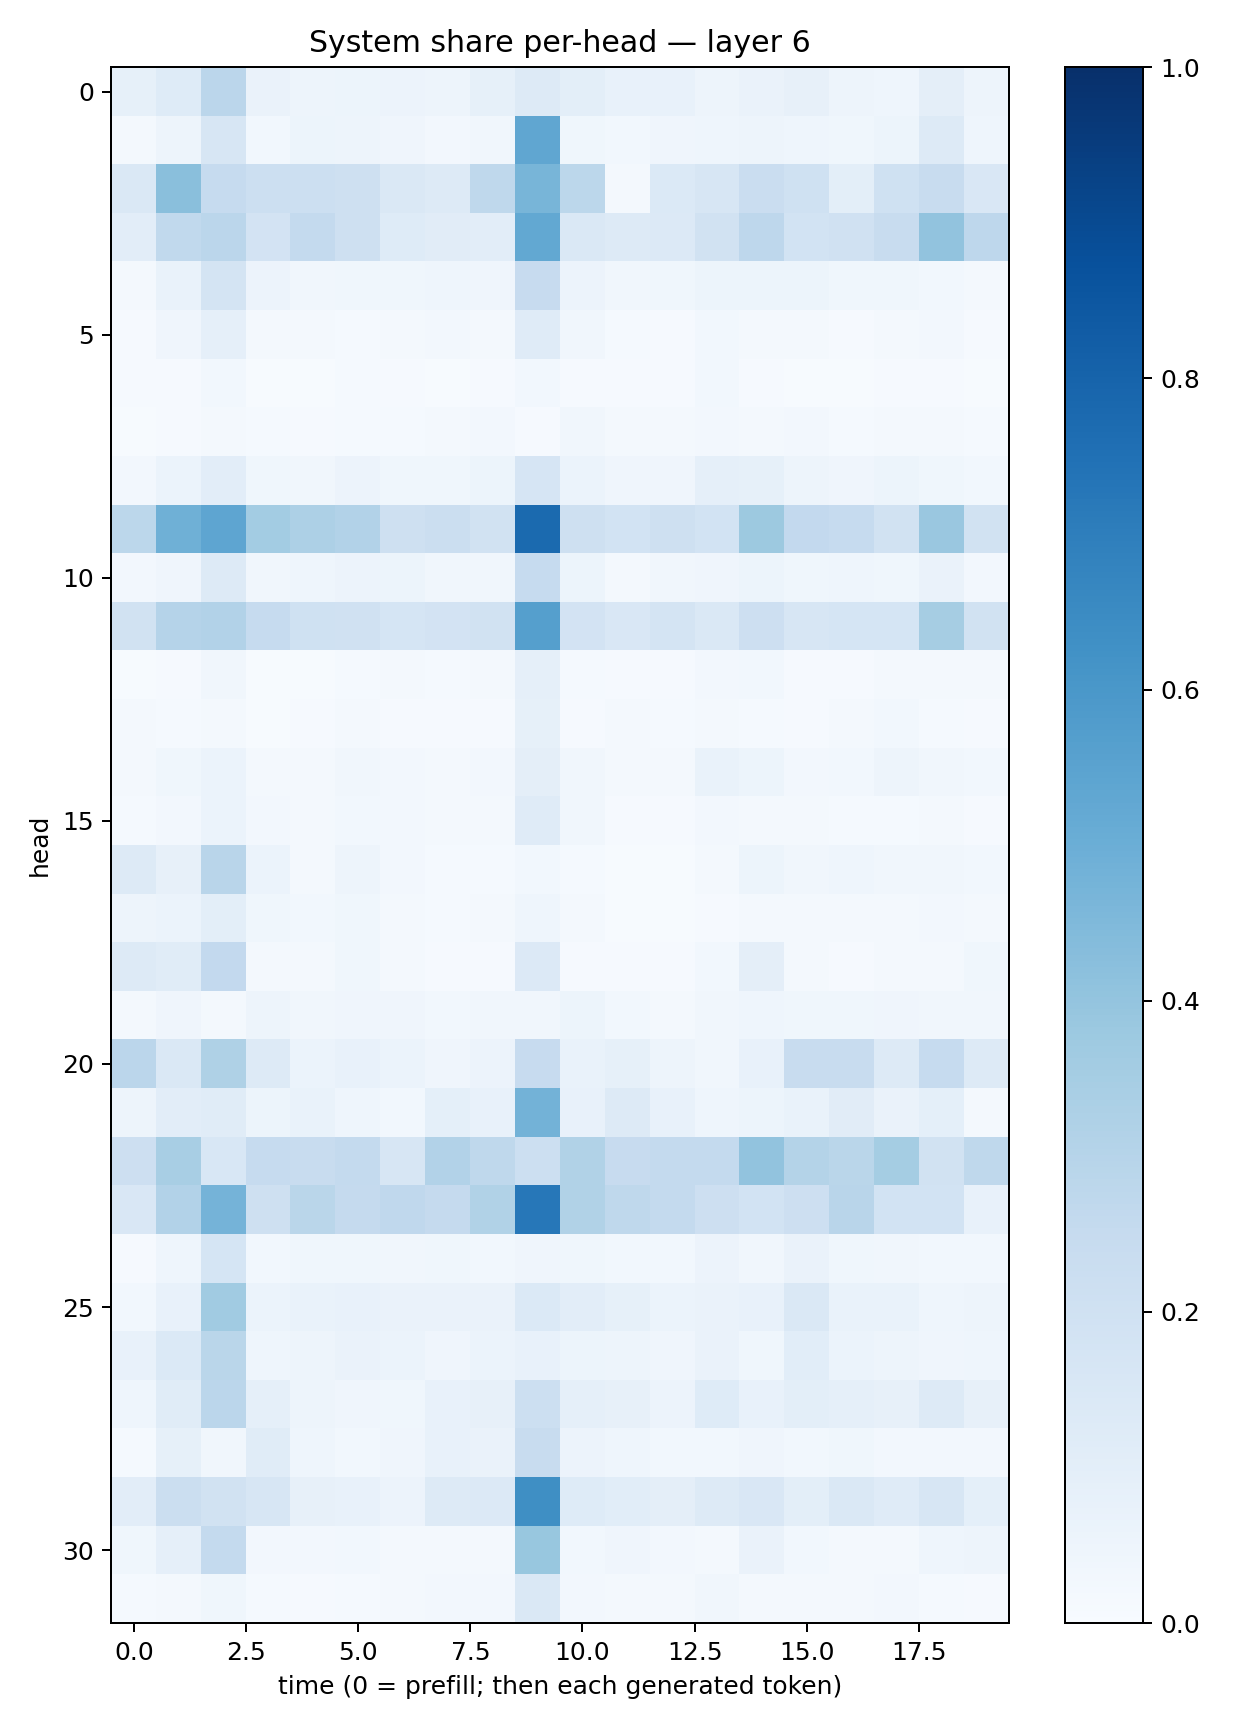

Source data for this figure (header and first rows):
0.084746584, 0.122866355, 0.28128675, 0.06443947, 0.049678933, 0.05179588, 0.058318317, 0.04934654, 0.08344503, 0.13189389, 0.100084074, 0.07208917, 0.071493745, 0.05030583, 0.06609072, 0.078821905, 0.050082557, 0.045550123, 0.09501263, 0.050326664
0.01698, 0.04949, 0.1585, 0.03122, 0.05165, 0.05025, 0.04112, 0.02471, 0.03163, 0.5327, 0.03806, 0.03, 0.04003, 0.04301, 0.04748, 0.04301, 0.03548, 0.05338, 0.1261, 0.04412
0.1477, 0.4249, 0.2475, 0.2187, 0.2173, 0.2046, 0.1436, 0.1263, 0.2732, 0.4658, 0.2782, 0.02137, 0.138, 0.1577, 0.2295, 0.1997, 0.1014, 0.1996, 0.2357, 0.1521
0.1028, 0.2625, 0.2828, 0.1835, 0.2551, 0.2075, 0.1239, 0.1103, 0.1031, 0.5241, 0.1453, 0.1252, 0.1351, 0.1908, 0.2772, 0.1865, 0.197, 0.2376, 0.4035, 0.2743
0.02223, 0.06826, 0.1772, 0.05613, 0.03322, 0.03894, 0.0361, 0.04614, 0.04124, 0.2448, 0.05807, 0.03355, 0.03674, 0.05437, 0.05111, 0.05159, 0.03719, 0.03622, 0.03062, 0.02152
0.01091, 0.04222, 0.08902, 0.01754, 0.01581, 0.01522, 0.01984, 0.024, 0.01984, 0.1189, 0.03185, 0.01263, 0.01099, 0.02981, 0.02224, 0.01878, 0.009582, 0.02051, 0.02356, 0.0113
0.008466, 0.01166, 0.02982, 0.007775, 0.007135, 0.01231, 0.009285, 0.006213, 0.009543, 0.02943, 0.01117, 0.009118, 0.008502, 0.02745, 0.01005, 0.006425, 0.00563, 0.009223, 0.008813, 0.006767
0.005196, 0.01032, 0.02276, 0.01208, 0.01029, 0.01277, 0.01505, 0.02094, 0.02582, 0.01163, 0.0341, 0.01634, 0.01652, 0.02395, 0.01704, 0.02355, 0.01505, 0.021, 0.01652, 0.0147
0.02458, 0.06178, 0.1052, 0.03664, 0.03205, 0.05473, 0.03606, 0.03851, 0.05177, 0.1673, 0.06202, 0.03975, 0.04146, 0.08927, 0.08368, 0.04689, 0.0415, 0.0533, 0.03764, 0.03013
0.281, 0.4902, 0.5382, 0.3594, 0.3269, 0.3119, 0.2038, 0.2203, 0.1922, 0.7767, 0.2071, 0.186, 0.2047, 0.1874, 0.3762, 0.2606, 0.2496, 0.1909, 0.3842, 0.1921
0.02547, 0.03958, 0.1283, 0.03387, 0.0435, 0.05605, 0.0509, 0.03349, 0.03362, 0.2481, 0.05142, 0.01679, 0.03307, 0.04009, 0.0546, 0.03757, 0.04381, 0.03674, 0.06506, 0.02477
0.1915, 0.3033, 0.3108, 0.2465, 0.2016, 0.1975, 0.1683, 0.1825, 0.1877, 0.5662, 0.1835, 0.1488, 0.1744, 0.1432, 0.2128, 0.162, 0.1693, 0.1698, 0.349, 0.1915
0.006099, 0.01121, 0.03193, 0.006066, 0.005576, 0.01263, 0.01952, 0.01284, 0.01725, 0.08903, 0.01252, 0.008467, 0.009037, 0.02457, 0.02806, 0.0104, 0.01084, 0.01719, 0.0186, 0.02092
0.02125, 0.0152, 0.02137, 0.006627, 0.01129, 0.01598, 0.009985, 0.008275, 0.01061, 0.08414, 0.008652, 0.0195, 0.014, 0.02076, 0.01484, 0.009279, 0.02249, 0.02753, 0.01434, 0.01045
0.01588, 0.03718, 0.06133, 0.01754, 0.02146, 0.03487, 0.02685, 0.02062, 0.02534, 0.09452, 0.03357, 0.01619, 0.02257, 0.0679, 0.05427, 0.02407, 0.02939, 0.05035, 0.03352, 0.02974
0.01265, 0.02393, 0.06219, 0.02618, 0.01824, 0.0284, 0.02347, 0.02323, 0.01932, 0.1187, 0.03384, 0.009699, 0.008221, 0.02505, 0.01679, 0.01801, 0.01277, 0.01295, 0.02015, 0.008243
0.1284, 0.07894, 0.2909, 0.0588, 0.02091, 0.04705, 0.02437, 0.01325, 0.01248, 0.03052, 0.01463, 0.005459, 0.007803, 0.01807, 0.05173, 0.03444, 0.04415, 0.03152, 0.03511, 0.02739
0.05024, 0.0592, 0.1006, 0.03664, 0.03021, 0.03516, 0.02163, 0.0152, 0.01591, 0.04491, 0.01665, 0.004506, 0.004206, 0.007985, 0.02246, 0.01802, 0.01899, 0.01675, 0.02434, 0.02274
0.128, 0.1159, 0.2583, 0.0174, 0.02098, 0.03897, 0.01927, 0.01066, 0.008841, 0.1351, 0.008495, 0.009623, 0.01111, 0.03113, 0.09611, 0.01662, 0.009914, 0.02233, 0.01997, 0.03606
0.01845, 0.03907, 0.02076, 0.0469, 0.03479, 0.0421, 0.03971, 0.03124, 0.03145, 0.03168, 0.05285, 0.02927, 0.02144, 0.03324, 0.04544, 0.03788, 0.03597, 0.03935, 0.03489, 0.03243
0.2841, 0.146, 0.3232, 0.1273, 0.05931, 0.0769, 0.0604, 0.04104, 0.05478, 0.2454, 0.06667, 0.08489, 0.04745, 0.0348, 0.07377, 0.2386, 0.2417, 0.1323, 0.2475, 0.1289
0.04857, 0.105, 0.1158, 0.05093, 0.07001, 0.04347, 0.03113, 0.09217, 0.07625, 0.4783, 0.07528, 0.1278, 0.07308, 0.04442, 0.05244, 0.06767, 0.1126, 0.06638, 0.09136, 0.01699
0.2115, 0.3433, 0.1535, 0.2475, 0.2385, 0.2574, 0.1635, 0.3093, 0.2711, 0.2184, 0.3159, 0.246, 0.2561, 0.2562, 0.4034, 0.3055, 0.2865, 0.3531, 0.1947, 0.2732
0.1512, 0.3114, 0.4747, 0.2064, 0.2855, 0.2507, 0.2661, 0.2511, 0.3145, 0.7234, 0.3158, 0.2701, 0.2541, 0.2145, 0.1875, 0.2144, 0.2908, 0.1837, 0.1854, 0.07044
0.01091, 0.04607, 0.168, 0.03003, 0.03533, 0.03808, 0.03513, 0.03593, 0.0292, 0.03979, 0.03813, 0.02939, 0.02784, 0.05489, 0.03204, 0.066, 0.03786, 0.03373, 0.03097, 0.03
0.031, 0.07508, 0.3641, 0.06164, 0.06998, 0.07095, 0.06482, 0.06306, 0.06563, 0.1373, 0.1037, 0.0835, 0.05869, 0.06493, 0.07272, 0.1411, 0.06987, 0.06969, 0.04489, 0.04786
0.0779, 0.1396, 0.2865, 0.04425, 0.04874, 0.06628, 0.06097, 0.04069, 0.05974, 0.07809, 0.05093, 0.04893, 0.04037, 0.0637, 0.03833, 0.1061, 0.05928, 0.05067, 0.04107, 0.04568
0.04556, 0.115, 0.2818, 0.08687, 0.05069, 0.04269, 0.03623, 0.07466, 0.07904, 0.216, 0.08612, 0.07896, 0.05469, 0.122, 0.07681, 0.09789, 0.08676, 0.07852, 0.1273, 0.0819
0.01449, 0.08333, 0.0348, 0.1136, 0.04576, 0.02898, 0.0429, 0.07767, 0.06585, 0.2411, 0.05857, 0.04586, 0.02907, 0.03104, 0.04045, 0.02892, 0.03779, 0.02652, 0.02414, 0.02673
0.1047, 0.2194, 0.194, 0.1615, 0.08089, 0.0776, 0.05517, 0.1299, 0.1364, 0.6343, 0.1235, 0.1075, 0.09663, 0.1307, 0.1518, 0.1004, 0.141, 0.1192, 0.1624, 0.09027
0.03681, 0.08734, 0.2542, 0.02549, 0.02381, 0.02779, 0.02214, 0.02117, 0.0169, 0.3906, 0.02737, 0.04128, 0.02432, 0.02295, 0.06599, 0.03087, 0.01938, 0.0194, 0.04518, 0.048
0.01187, 0.02125, 0.03565, 0.01362, 0.00923, 0.01269, 0.01569, 0.0262, 0.02383, 0.1414, 0.02579, 0.01621, 0.01761, 0.03302, 0.02095, 0.01611, 0.02324, 0.02538, 0.01385, 0.008902
